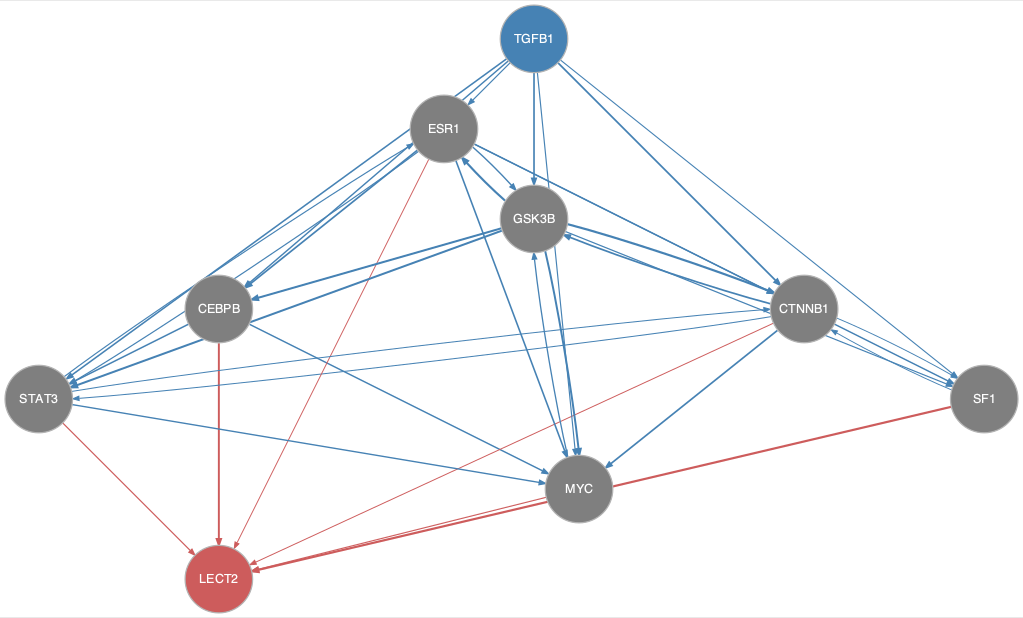

The file beside this chart, header and first rows:
from	to
CEBPB	MYC
CEBPB	STAT3
CTNNB1	GSK3B
CTNNB1	MYC
CTNNB1	SF1
CTNNB1	STAT3
ESR1	CEBPB
ESR1	CTNNB1
ESR1	GSK3B
ESR1	MYC
ESR1	SF1
ESR1	STAT3
GSK3B	CEBPB
GSK3B	CTNNB1
GSK3B	ESR1
GSK3B	MYC
GSK3B	SF1
GSK3B	STAT3
MYC	GSK3B
SF1	CTNNB1
STAT3	CTNNB1
STAT3	ESR1
STAT3	MYC
TGFB1	CEBPB
TGFB1	CTNNB1
TGFB1	ESR1
TGFB1	GSK3B
TGFB1	MYC
TGFB1	SF1
TGFB1	STAT3
CEBPB	LECT2
CTNNB1	LECT2
ESR1	LECT2
MYC	LECT2
SF1	LECT2
STAT3	LECT2
